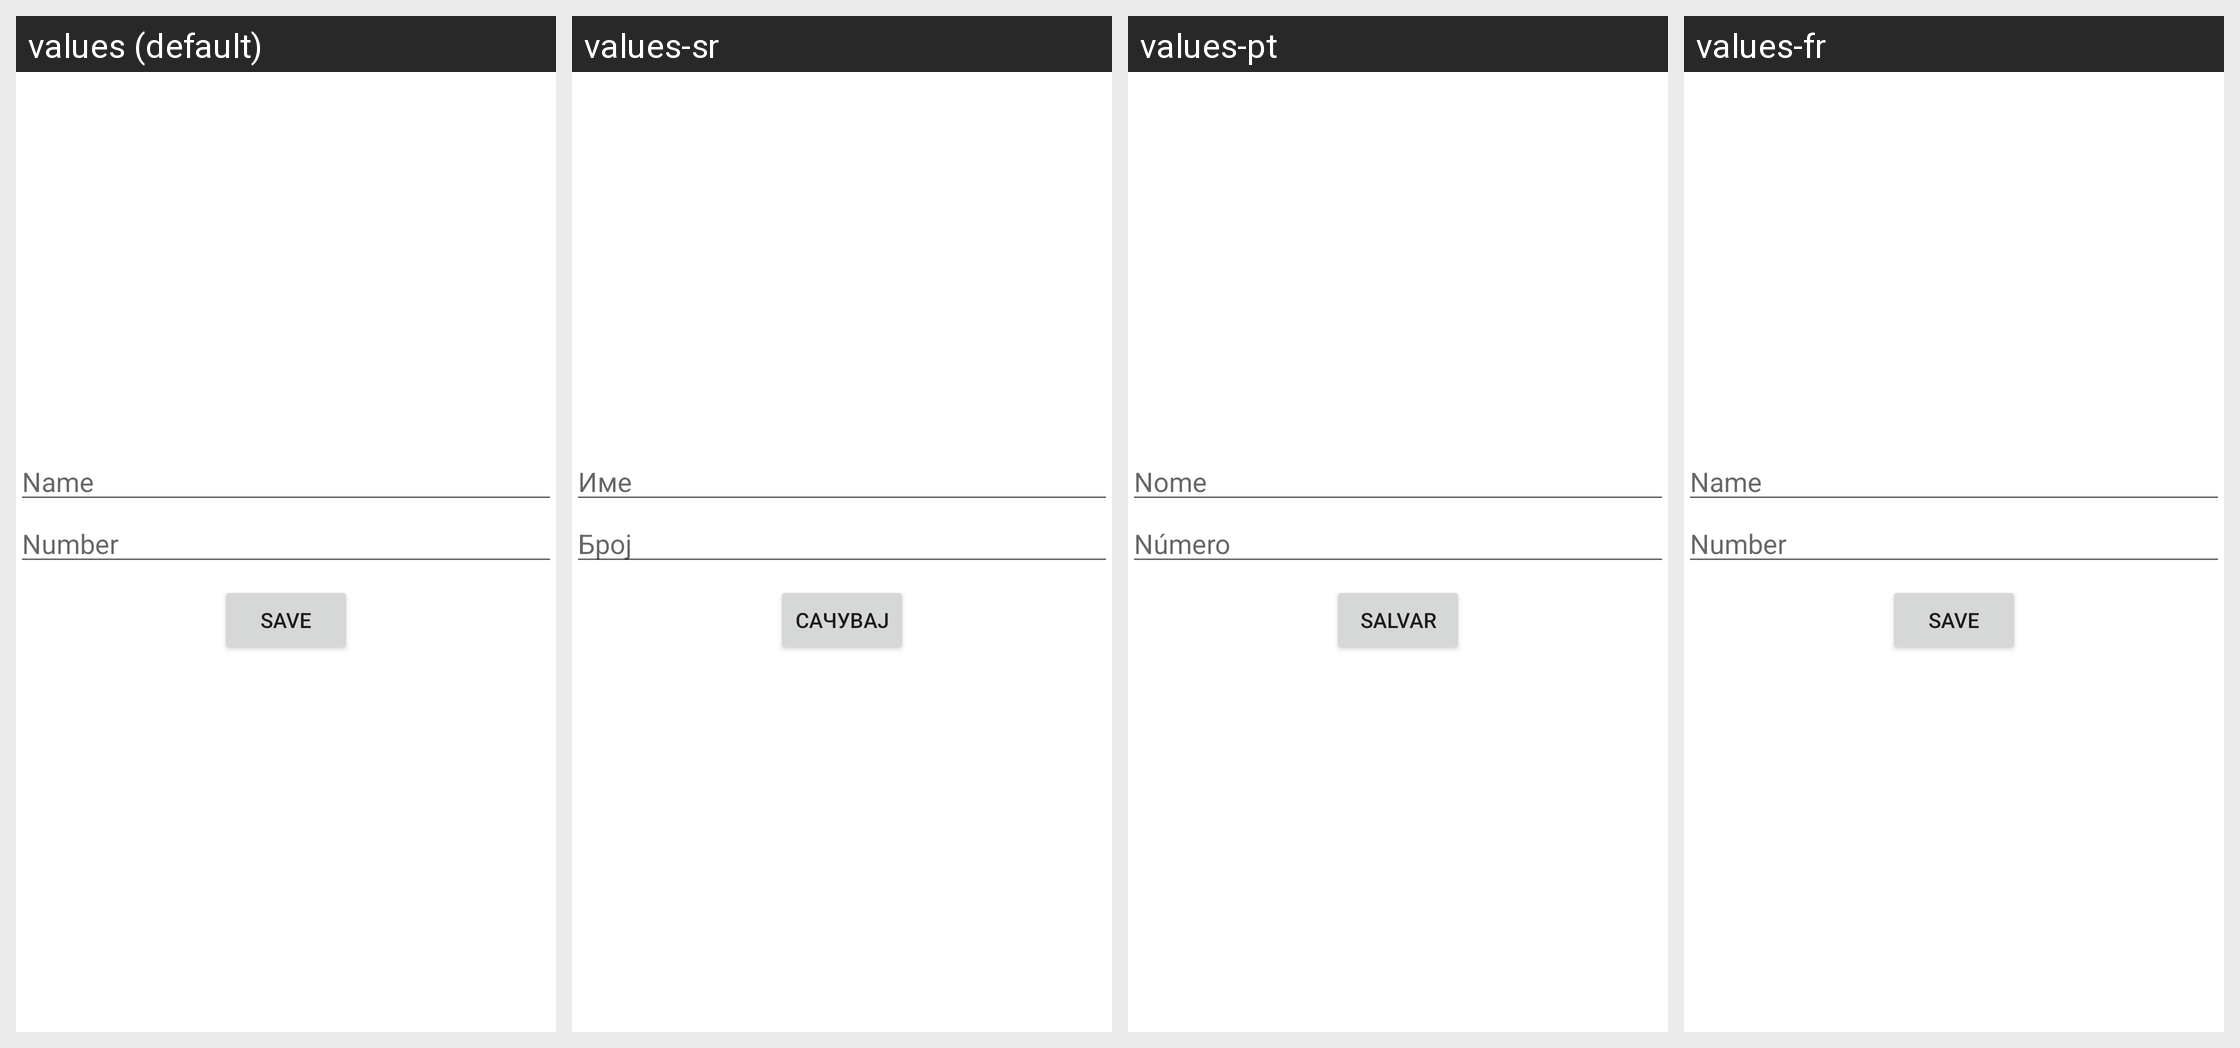

The Android screen above is rendered under several locales of the same app. Produce the string resources it draws, with the default and per-locale values.
Android screen res/layout/edit_fdn_contact_screen.xml rendered under 4 locales, left to right: values (default), values-sr, values-pt, values-fr. Device: Nexus 5 (rendered at 1080×1920; each locale shown at half size, 540×960, under a caption strip naming it); theme Theme.MaterialComponents.DayNight.NoActionBar.
Other locales in the repository, not shown: values-be, values-ca, values-cs, values-de, values-el, values-es, values-hu, values-in, values-it, values-pa, values-pt-rPT, values-ru, values-sv, values-zh-rCN.
Strings drawn on this screen, with the default value and each locale's value (text and hints the layout hard-codes, and strings that could not be matched under every locale, appear in the picture but are not listed):

name
  values: Name
  values-sr: Име
  values-pt: Nome
  values-fr: Name  [not translated; the default value is used]

number
  values: Number
  values-sr: Број
  values-pt: Número
  values-fr: Number  [not translated; the default value is used]

save
  values: Save
  values-sr: Сачувај
  values-pt: Salvar
  values-fr: Save  [not translated; the default value is used]
